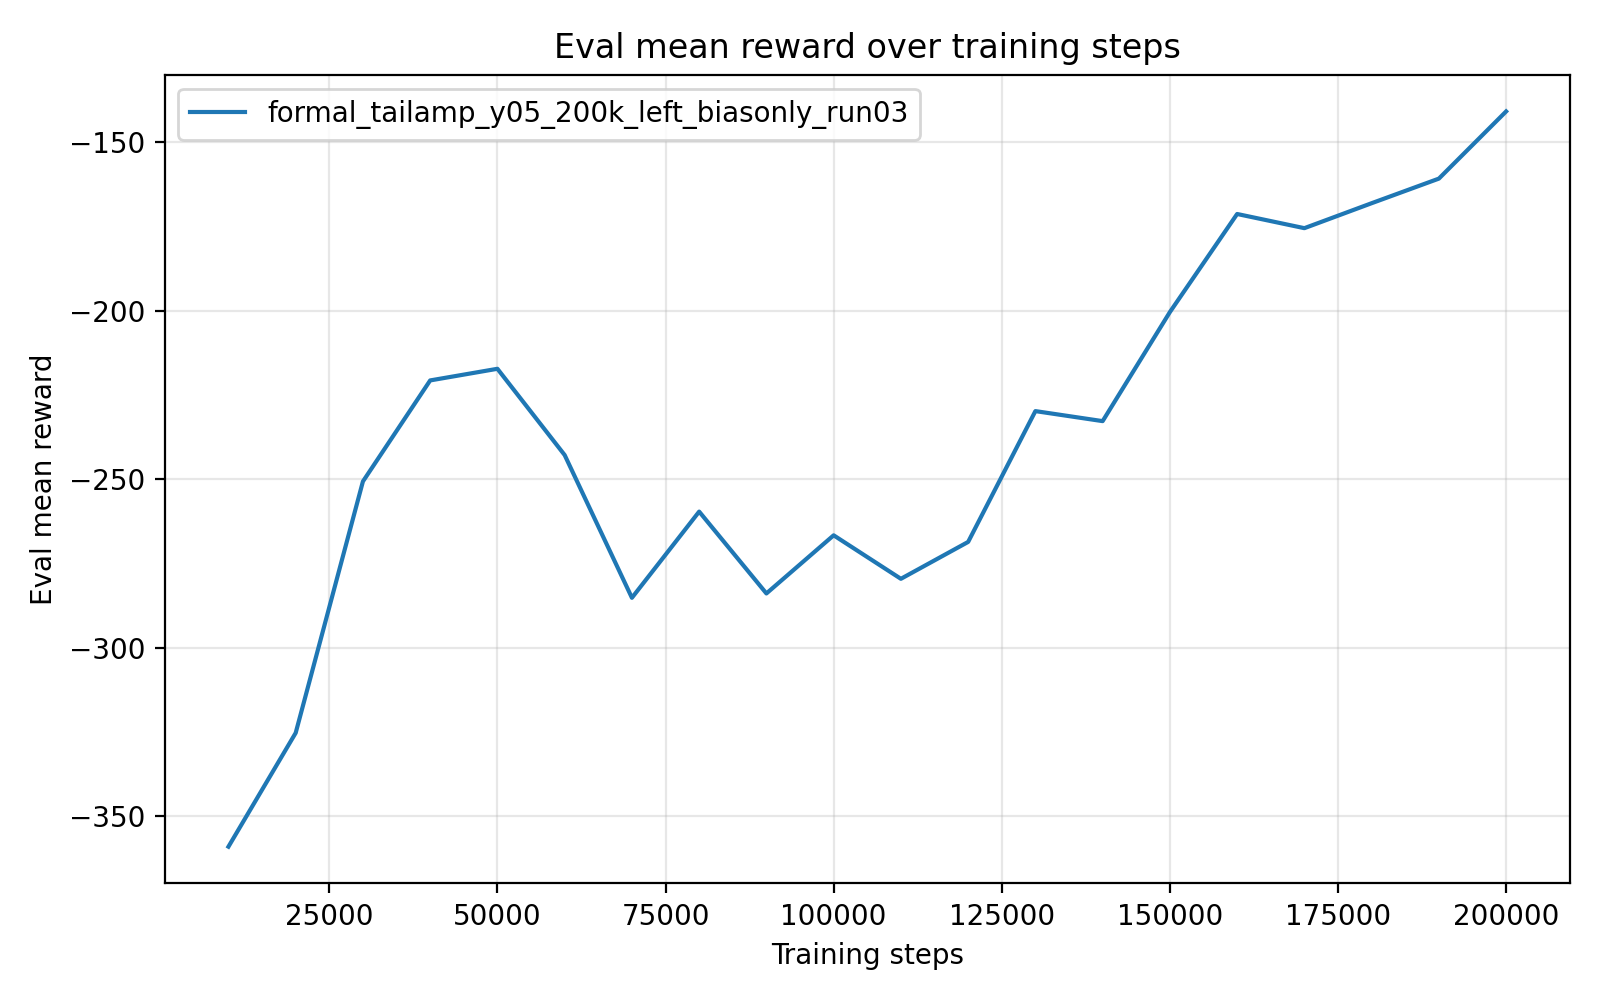

The file beside this chart, header and first rows:
timesteps, mean_reward, std_reward, min_reward, max_reward
1.000000000000000000e+04, -3.591308579999999893e+02, 3.200000001015723141e-05, -3.591308740000000057e+02, -3.591307939999999803e+02
2.000000000000000000e+04, -3.253422790000000191e+02, 0.000000000000000000e+00, -3.253422790000000191e+02, -3.253422790000000191e+02
3.000000000000000000e+04, -2.506648600000000044e+02, 0.000000000000000000e+00, -2.506648600000000044e+02, -2.506648600000000044e+02
4.000000000000000000e+04, -2.206736280000000079e+02, 0.000000000000000000e+00, -2.206736280000000079e+02, -2.206736280000000079e+02
5.000000000000000000e+04, -2.172190599999999847e+02, 2.842170943040400743e-14, -2.172190600000000131e+02, -2.172190600000000131e+02
6.000000000000000000e+04, -2.428376760000000161e+02, 2.842170943040400743e-14, -2.428376759999999877e+02, -2.428376759999999877e+02
7.000000000000000000e+04, -2.852219150000000241e+02, 0.000000000000000000e+00, -2.852219150000000241e+02, -2.852219150000000241e+02
8.000000000000000000e+04, -2.596285320000000070e+02, 0.000000000000000000e+00, -2.596285320000000070e+02, -2.596285320000000070e+02
9.000000000000000000e+04, -2.839358740000000125e+02, 0.000000000000000000e+00, -2.839358740000000125e+02, -2.839358740000000125e+02
1.000000000000000000e+05, -2.666657850000000280e+02, 0.000000000000000000e+00, -2.666657850000000280e+02, -2.666657850000000280e+02
1.100000000000000000e+05, -2.795849259999999958e+02, 0.000000000000000000e+00, -2.795849259999999958e+02, -2.795849259999999958e+02
1.200000000000000000e+05, -2.686330580000000054e+02, 0.000000000000000000e+00, -2.686330580000000054e+02, -2.686330580000000054e+02
1.300000000000000000e+05, -2.297854030000000023e+02, 0.000000000000000000e+00, -2.297854030000000023e+02, -2.297854030000000023e+02
1.400000000000000000e+05, -2.327619840000000409e+02, 2.842170943040400743e-14, -2.327619840000000124e+02, -2.327619840000000124e+02
1.500000000000000000e+05, -2.003776249999999948e+02, 0.000000000000000000e+00, -2.003776249999999948e+02, -2.003776249999999948e+02
1.600000000000000000e+05, -1.712499960000000101e+02, 0.000000000000000000e+00, -1.712499960000000101e+02, -1.712499960000000101e+02
1.700000000000000000e+05, -1.754606359999999938e+02, 0.000000000000000000e+00, -1.754606359999999938e+02, -1.754606359999999938e+02
1.800000000000000000e+05, -1.680488430000000051e+02, 0.000000000000000000e+00, -1.680488430000000051e+02, -1.680488430000000051e+02
1.900000000000000000e+05, -1.607459310000000130e+02, 0.000000000000000000e+00, -1.607459310000000130e+02, -1.607459310000000130e+02
2.000000000000000000e+05, -1.407942700000000116e+02, 0.000000000000000000e+00, -1.407942700000000116e+02, -1.407942700000000116e+02
